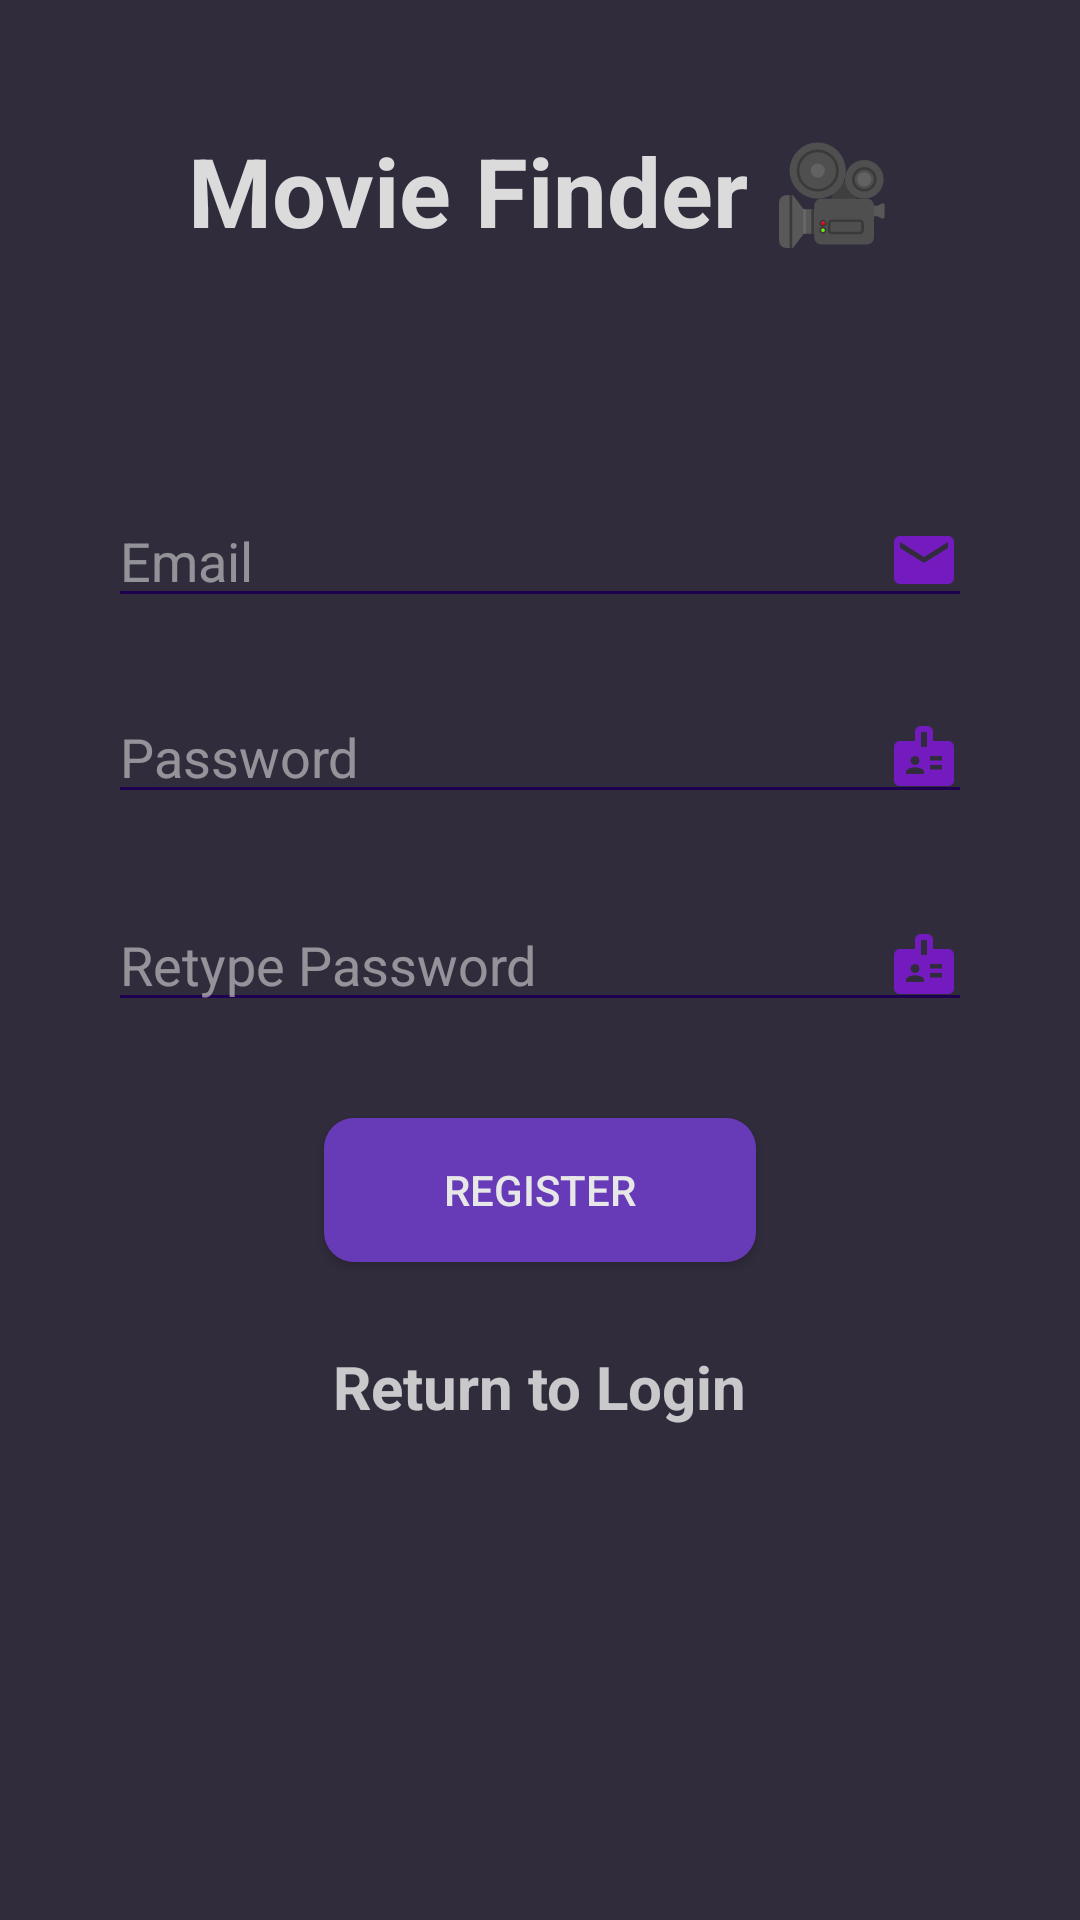

Here is an Android app screen rendered from its layout file. Give the layout XML and the strings, colors and styles it references.
<!-- AndroidManifest.xml: application theme Theme.MovieFinder -->
<!-- res/layout/activity_register.xml -->
<?xml version="1.0" encoding="utf-8"?>
<androidx.constraintlayout.widget.ConstraintLayout
    xmlns:android="http://schemas.android.com/apk/res/android"
    xmlns:app="http://schemas.android.com/apk/res-auto"
    xmlns:tools="http://schemas.android.com/tools"
    android:id="@+id/main"
    android:layout_width="match_parent"
    android:layout_height="match_parent"
    android:background="#312C3C"
    tools:context=".view.Register">

    <TextView
        android:id="@+id/titleText"
        android:layout_width="wrap_content"
        android:layout_height="wrap_content"
        android:text="@string/movie_finder"
        android:textSize="32sp"
        android:textStyle="bold"
        android:textColor="#DBDBDB"
        app:layout_constraintTop_toTopOf="parent"
        app:layout_constraintStart_toStartOf="parent"
        app:layout_constraintEnd_toEndOf="parent"
        android:layout_marginTop="42dp" />


    <EditText
        android:id="@+id/emailEditText"
        android:layout_width="0dp"
        android:layout_height="wrap_content"
        android:hint="@string/email"
        android:drawableEnd="@drawable/ic_email"
        android:textColorHint="#8BE7E7E7"
        android:textColor="#E7E7E7"
        android:inputType="textEmailAddress"
        android:layout_marginBottom="12dp"
        app:layout_constraintStart_toStartOf="parent"
        app:layout_constraintEnd_toEndOf="parent"
        app:layout_constraintTop_toTopOf="parent"
        app:layout_constraintBottom_toTopOf="@+id/passwordEditText"
        app:layout_constraintWidth_percent="0.8"
        app:layout_constraintVertical_chainStyle="packed" />

    <EditText
        android:id="@+id/passwordEditText"
        android:layout_width="0dp"
        android:layout_height="wrap_content"
        android:hint="@string/password"
        android:drawableEnd="@drawable/ic_badge"
        android:textColorHint="#8CE7E7E7"
        android:textColor="#E7E7E7"
        android:inputType="textPassword"
        android:layout_marginTop="12dp"
        android:layout_marginBottom="16dp"
        app:layout_constraintTop_toBottomOf="@id/emailEditText"
        app:layout_constraintBottom_toTopOf="@+id/confirmPassEditText"
        app:layout_constraintStart_toStartOf="parent"
        app:layout_constraintEnd_toEndOf="parent"
        app:layout_constraintWidth_percent="0.8" />

    <EditText
        android:id="@+id/confirmPassEditText"
        android:layout_width="0dp"
        android:layout_height="wrap_content"
        android:hint="@string/retype_password"
        android:drawableEnd="@drawable/ic_badge"
        android:textColorHint="#8CE7E7E7"
        android:textColor="#E7E7E7"
        android:inputType="textPassword"
        android:layout_marginTop="12dp"
        android:layout_marginBottom="16dp"
        app:layout_constraintTop_toBottomOf="@id/passwordEditText"
        app:layout_constraintBottom_toTopOf="@+id/regBtn"
        app:layout_constraintStart_toStartOf="parent"
        app:layout_constraintEnd_toEndOf="parent"
        app:layout_constraintWidth_percent="0.8" />

    <Button
        android:id="@+id/regBtn"
        android:layout_width="wrap_content"
        android:layout_height="wrap_content"
        android:text="@string/click_to_register"
        android:drawableEnd="@drawable/ic_register"
        android:background="@drawable/button_background"
        android:backgroundTint="#673AB7"
        android:textColor="#E7E7E7"
        android:paddingHorizontal="40dp"
        android:layout_marginTop="16dp"
        android:layout_marginBottom="20dp"
        app:layout_constraintTop_toBottomOf="@id/confirmPassEditText"
        app:layout_constraintStart_toStartOf="parent"
        app:layout_constraintBottom_toTopOf="@id/cancelBtn"
        app:layout_constraintEnd_toEndOf="parent" />

    <TextView
        android:id="@+id/cancelBtn"
        android:layout_width="wrap_content"
        android:layout_height="wrap_content"
        android:text="@string/cancel"
        android:textSize="20sp"
        android:textStyle="bold"
        android:textColor="#D5E7E7E7"
        android:layout_marginTop="8dp"
        app:layout_constraintTop_toBottomOf="@id/regBtn"
        app:layout_constraintBottom_toBottomOf="parent"
        app:layout_constraintStart_toStartOf="parent"
        app:layout_constraintEnd_toEndOf="parent" />


</androidx.constraintlayout.widget.ConstraintLayout>
<!-- resources referenced by this layout -->
<resources>
  <!-- drawable button_background (drawable) -->
  <ripple xmlns:android="http://schemas.android.com/apk/res/android"
      android:color="?android:colorControlHighlight">
  
      <item>
          <shape android:shape="rectangle">
              
              <solid android:color="#8677ED" />
  
              
              <corners android:radius="10dp" />
          </shape>
      </item>
  </ripple>
  <!-- drawable ic_badge (drawable) -->
  <vector xmlns:android="http://schemas.android.com/apk/res/android" android:height="24dp" android:tint="#731BBF" android:viewportHeight="24" android:viewportWidth="24" android:width="24dp">
        
      <path android:fillColor="@android:color/white" android:pathData="M20,7h-5V4c0,-1.1 -0.9,-2 -2,-2h-2C9.9,2 9,2.9 9,4v3H4C2.9,7 2,7.9 2,9v11c0,1.1 0.9,2 2,2h16c1.1,0 2,-0.9 2,-2V9C22,7.9 21.1,7 20,7zM9,12c0.83,0 1.5,0.67 1.5,1.5S9.83,15 9,15s-1.5,-0.67 -1.5,-1.5S8.17,12 9,12zM12,18H6v-0.75c0,-1 2,-1.5 3,-1.5s3,0.5 3,1.5V18zM13,9h-2V4h2V9zM18,16.5h-4V15h4V16.5zM18,13.5h-4V12h4V13.5z"/>
      
  </vector>
  <!-- drawable ic_email (drawable) -->
  <vector xmlns:android="http://schemas.android.com/apk/res/android" android:height="24dp" android:tint="#731BBF" android:viewportHeight="24" android:viewportWidth="24" android:width="24dp">
        
      <path android:fillColor="@android:color/white" android:pathData="M20,4L4,4c-1.1,0 -1.99,0.9 -1.99,2L2,18c0,1.1 0.9,2 2,2h16c1.1,0 2,-0.9 2,-2L22,6c0,-1.1 -0.9,-2 -2,-2zM20,8l-8,5 -8,-5L4,6l8,5 8,-5v2z"/>
      
  </vector>
  <string name="cancel">Return to Login</string>
  <string name="click_to_register">Register</string>
  <string name="email">Email</string>
  <string name="movie_finder">Movie Finder 🎥</string>
  <string name="password">Password</string>
  <string name="retype_password">Retype Password</string>
  <style name="Theme.MovieFinder" parent="Base.Theme.MovieFinder" />
  <style name="Base.Theme.MovieFinder" parent="Theme.Material3.DayNight.NoActionBar">
          
          
  
          
          <item name="colorControlNormal">#1D0050</item> 
          <item name="colorControlActivated">#673AB7</item> 
  
      </style>
</resources>
